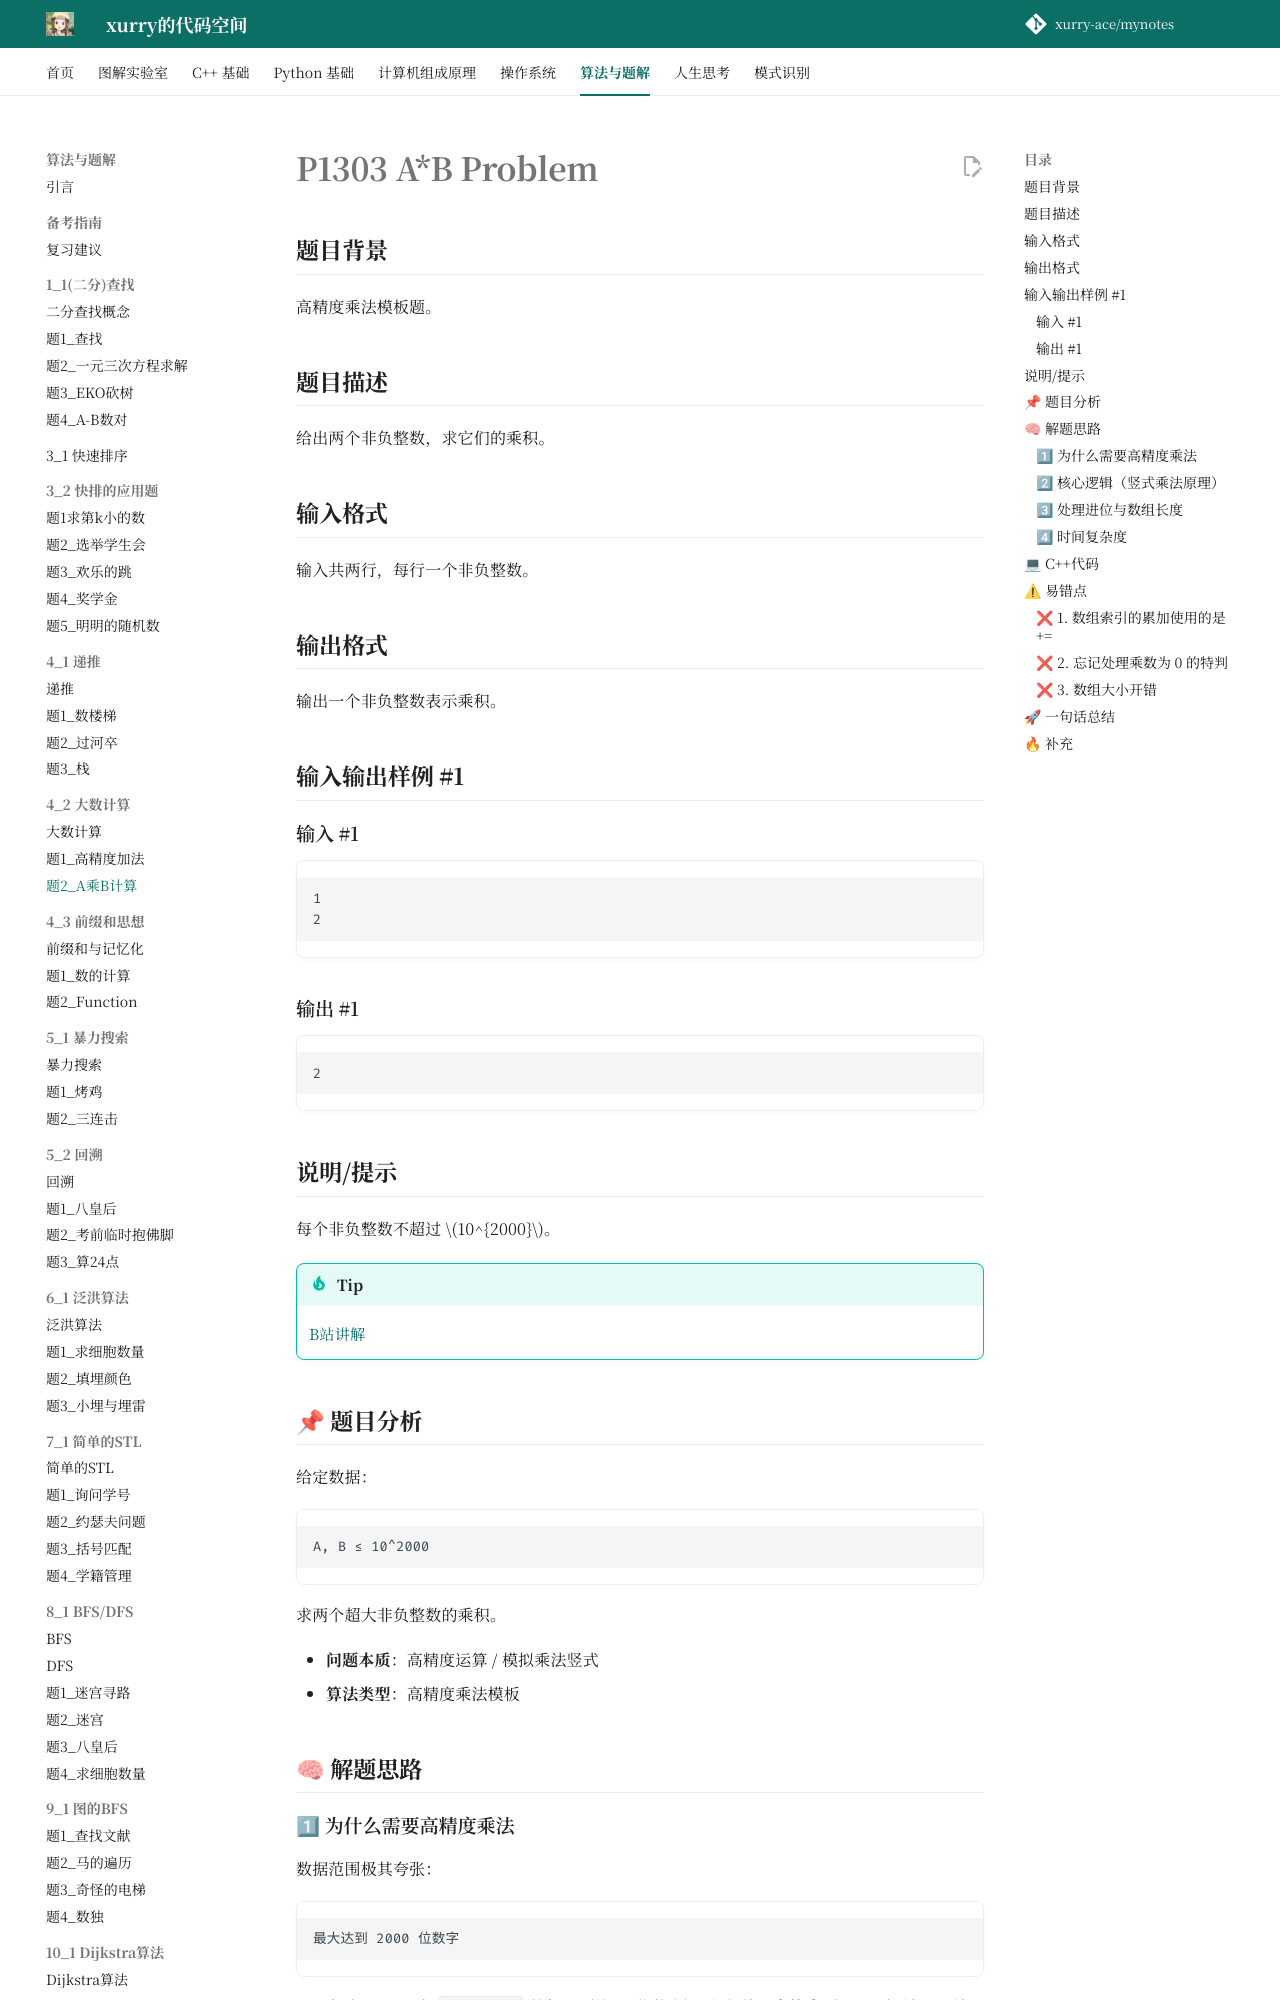

repository: xurry-ace/mynotes · page: 洛谷题目/4_2/A乘B计算/index.html · generator: mkdocs

# P1303 A*B Problem

## 题目背景

高精度乘法模板题。

## 题目描述

给出两个非负整数，求它们的乘积。

## 输入格式

输入共两行，每行一个非负整数。

## 输出格式

输出一个非负整数表示乘积。

## 输入输出样例 #1

### 输入 #1

```
1 
2
```

### 输出 #1

```
2
```

## 说明/提示

每个非负整数不超过 $10^{2000}$。

!!! tip
    [B站讲解](https://www.bilibili.com/video/BV1E7411s7HQ)

## 📌 题目分析

给定数据：

```text
A, B ≤ 10^2000
```

求两个超大非负整数的乘积。

- **问题本质**：高精度运算 / 模拟乘法竖式
- **算法类型**：高精度乘法模板

## 🧠 解题思路

### 1⃣ 为什么需要高精度乘法

数据范围极其夸张：

```text
最大达到 2000 位数字
```

远远超出了 C++ 中 `long long` 的极限（约 19 位数字），必须使用**字符串（string）**读取，并借助**数组（vector 或 int 数组）**来模拟数学运算。

### 2⃣ 核心逻辑（竖式乘法原理）

回顾小学学过的多位数乘法：我们用第二个数字的每一位去乘第一个数字的每一位，然后错位相加。
如果在程序中将两个字符串**倒序**（让下标 0 代表个位，下标 1 代表十位），会发现一个极其优美的规律：

```text
A 的第 i 位 乘以 B 的第 j 位
其结果必定累加到 答案的第 (i + j) 位上
```

公式：

```text
res[i + j] += A[i] * B[j]
```

### 3⃣ 处理进位与数组长度

两个长度分别为 $N$ 和 $M$ 的数字相乘，其结果的长度最大不会超过：

```text
N + M
```

所以我们可以直接开一个大小为 $N+M$ 的数组。先不考虑进位，通过两层循环把所有的乘积累加到对应的 `res[i+j]` 中，最后再统一遍历一次数组，处理所有位置的**逢十进一**。
